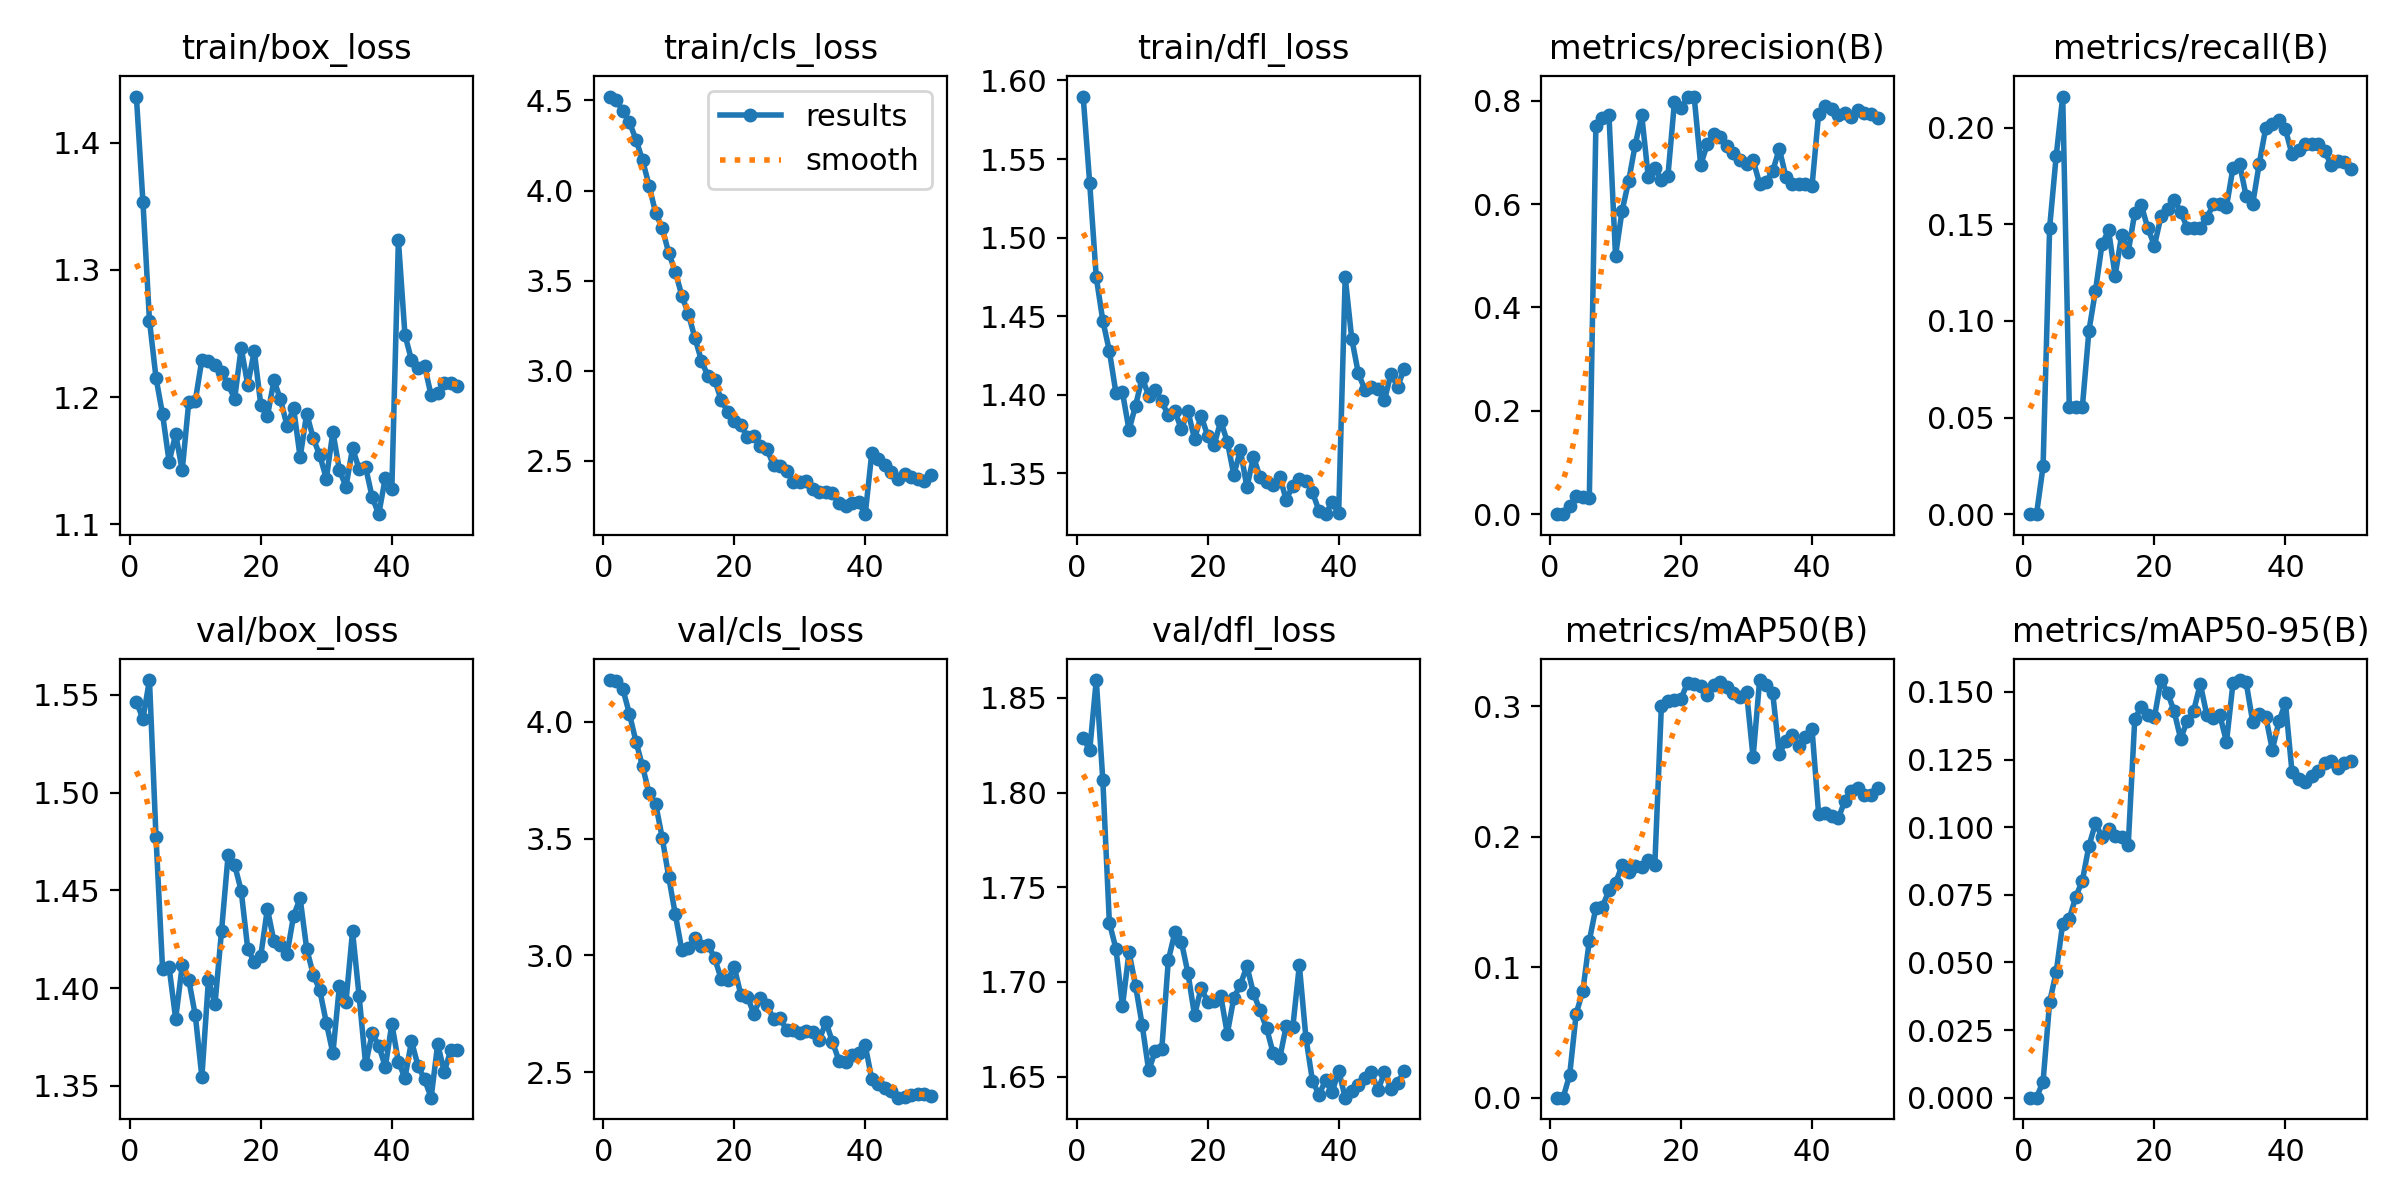

The table this chart was drawn from, first rows:
epoch, time, train/box_loss, train/cls_loss, train/dfl_loss, metrics/precision(B), metrics/recall(B), metrics/mAP50(B), metrics/mAP50-95(B), val/box_loss, val/cls_loss, val/dfl_loss, lr/pg0, lr/pg1, lr/pg2, lr/pg3, lr/pg4, lr/pg5, lr/pg6, lr/pg7
1, 22.35, 1.436, 4.522, 1.59, 0, 0, 0, 0, 1.546, 4.179, 1.829, 0.0002649, 8.83019e-05, 0.0002649, 8.83019e-05, 0.0002649, 8.83019e-05, 0.0002649, 8.83019e-05
2, 39.85, 1.354, 4.503, 1.534, 0, 0, 0, 0, 1.538, 4.176, 1.822, 0.0005243, 0.0001748, 0.0005243, 0.0001748, 0.0005243, 0.0001748, 0.0005243, 0.0001748
3, 55.65, 1.26, 4.441, 1.475, 0.01587, 0.02469, 0.01741, 0.00598, 1.558, 4.14, 1.859, 0.000773, 0.0002577, 0.000773, 0.0002577, 0.000773, 0.0002577, 0.000773, 0.0002577
4, 72.82, 1.215, 4.379, 1.447, 0.03468, 0.1482, 0.06449, 0.03536, 1.477, 4.035, 1.807, 0.0007619, 0.000254, 0.0007619, 0.000254, 0.0007619, 0.000254, 0.0007619, 0.000254
5, 88.69, 1.186, 4.283, 1.428, 0.03269, 0.1852, 0.0815, 0.04635, 1.41, 3.915, 1.731, 0.0007458, 0.0002486, 0.0007458, 0.0002486, 0.0007458, 0.0002486, 0.0007458, 0.0002486
6, 104.2, 1.149, 4.169, 1.401, 0.03129, 0.216, 0.1202, 0.06438, 1.411, 3.81, 1.718, 0.0007298, 0.0002433, 0.0007298, 0.0002433, 0.0007298, 0.0002433, 0.0007298, 0.0002433
7, 119.8, 1.171, 4.027, 1.402, 0.7519, 0.05556, 0.1456, 0.06615, 1.384, 3.694, 1.687, 0.0007138, 0.0002379, 0.0007138, 0.0002379, 0.0007138, 0.0002379, 0.0007138, 0.0002379
8, 136.1, 1.142, 3.876, 1.378, 0.7674, 0.05556, 0.1465, 0.07432, 1.412, 3.65, 1.716, 0.0006977, 0.0002326, 0.0006977, 0.0002326, 0.0006977, 0.0002326, 0.0006977, 0.0002326
9, 151.6, 1.196, 3.792, 1.393, 0.7715, 0.05556, 0.1588, 0.08023, 1.404, 3.504, 1.698, 0.0006817, 0.0002272, 0.0006817, 0.0002272, 0.0006817, 0.0002272, 0.0006817, 0.0002272
10, 166.9, 1.197, 3.654, 1.411, 0.4999, 0.09486, 0.1643, 0.0931, 1.386, 3.336, 1.677, 0.0006657, 0.0002219, 0.0006657, 0.0002219, 0.0006657, 0.0002219, 0.0006657, 0.0002219
11, 182.2, 1.229, 3.549, 1.4, 0.5869, 0.1156, 0.1781, 0.1014, 1.355, 3.176, 1.653, 0.0006496, 0.0002165, 0.0006496, 0.0002165, 0.0006496, 0.0002165, 0.0006496, 0.0002165
12, 198.4, 1.229, 3.417, 1.403, 0.6442, 0.1397, 0.1731, 0.09647, 1.404, 3.023, 1.663, 0.0006336, 0.0002112, 0.0006336, 0.0002112, 0.0006336, 0.0002112, 0.0006336, 0.0002112
13, 214.1, 1.225, 3.314, 1.396, 0.7143, 0.1468, 0.1774, 0.09917, 1.392, 3.031, 1.664, 0.0006175, 0.0002058, 0.0006175, 0.0002058, 0.0006175, 0.0002058, 0.0006175, 0.0002058
14, 229.5, 1.219, 3.181, 1.387, 0.772, 0.1235, 0.1769, 0.09675, 1.429, 3.074, 1.711, 0.0006015, 0.0002005, 0.0006015, 0.0002005, 0.0006015, 0.0002005, 0.0006015, 0.0002005
15, 244.9, 1.21, 3.054, 1.39, 0.6522, 0.1444, 0.182, 0.09633, 1.468, 3.04, 1.726, 0.0005855, 0.0001952, 0.0005855, 0.0001952, 0.0005855, 0.0001952, 0.0005855, 0.0001952
16, 260.2, 1.199, 2.968, 1.378, 0.6692, 0.1358, 0.1787, 0.09341, 1.463, 3.046, 1.721, 0.0005694, 0.0001898, 0.0005694, 0.0001898, 0.0005694, 0.0001898, 0.0005694, 0.0001898
17, 277, 1.239, 2.95, 1.39, 0.6461, 0.1559, 0.3001, 0.14, 1.45, 2.989, 1.705, 0.0005534, 0.0001845, 0.0005534, 0.0001845, 0.0005534, 0.0001845, 0.0005534, 0.0001845
18, 292.4, 1.21, 2.837, 1.372, 0.6546, 0.1598, 0.304, 0.1446, 1.42, 2.9, 1.682, 0.0005374, 0.0001791, 0.0005374, 0.0001791, 0.0005374, 0.0001791, 0.0005374, 0.0001791
19, 307.9, 1.236, 2.77, 1.387, 0.798, 0.1479, 0.3051, 0.1414, 1.413, 2.895, 1.697, 0.0005213, 0.0001738, 0.0005213, 0.0001738, 0.0005213, 0.0001738, 0.0005213, 0.0001738
20, 323.6, 1.194, 2.721, 1.374, 0.786, 0.1389, 0.3057, 0.1407, 1.417, 2.95, 1.69, 0.0005053, 0.0001684, 0.0005053, 0.0001684, 0.0005053, 0.0001684, 0.0005053, 0.0001684
21, 340.3, 1.185, 2.698, 1.368, 0.8067, 0.154, 0.3181, 0.1544, 1.441, 2.832, 1.69, 0.0004892, 0.0001631, 0.0004892, 0.0001631, 0.0004892, 0.0001631, 0.0004892, 0.0001631
22, 355.7, 1.213, 2.633, 1.383, 0.8079, 0.1577, 0.317, 0.1497, 1.424, 2.824, 1.693, 0.0004732, 0.0001577, 0.0004732, 0.0001577, 0.0004732, 0.0001577, 0.0004732, 0.0001577
23, 371.2, 1.198, 2.638, 1.37, 0.6757, 0.1628, 0.3155, 0.1429, 1.422, 2.75, 1.673, 0.0004572, 0.0001524, 0.0004572, 0.0001524, 0.0004572, 0.0001524, 0.0004572, 0.0001524
24, 387, 1.177, 2.581, 1.349, 0.7153, 0.1565, 0.3085, 0.1327, 1.417, 2.818, 1.692, 0.0004411, 0.000147, 0.0004411, 0.000147, 0.0004411, 0.000147, 0.0004411, 0.000147
25, 403.9, 1.191, 2.563, 1.365, 0.7354, 0.1482, 0.3164, 0.1393, 1.437, 2.789, 1.699, 0.0004251, 0.0001417, 0.0004251, 0.0001417, 0.0004251, 0.0001417, 0.0004251, 0.0001417
26, 419.6, 1.153, 2.474, 1.341, 0.7302, 0.1482, 0.3185, 0.1431, 1.446, 2.726, 1.708, 0.000409, 0.0001364, 0.000409, 0.0001364, 0.000409, 0.0001364, 0.000409, 0.0001364
27, 435, 1.187, 2.469, 1.361, 0.7127, 0.1482, 0.3146, 0.153, 1.42, 2.732, 1.694, 0.000393, 0.000131, 0.000393, 0.000131, 0.000393, 0.000131, 0.000393, 0.000131
28, 450.8, 1.168, 2.443, 1.348, 0.6979, 0.1531, 0.3104, 0.1414, 1.407, 2.678, 1.685, 0.000377, 0.0001257, 0.000377, 0.0001257, 0.000377, 0.0001257, 0.000377, 0.0001257
29, 466.8, 1.154, 2.383, 1.345, 0.6856, 0.1605, 0.3074, 0.1403, 1.399, 2.679, 1.676, 0.0003609, 0.0001203, 0.0003609, 0.0001203, 0.0003609, 0.0001203, 0.0003609, 0.0001203
30, 482.7, 1.136, 2.383, 1.342, 0.6779, 0.1605, 0.3108, 0.1413, 1.382, 2.669, 1.662, 0.0003449, 0.000115, 0.0003449, 0.000115, 0.0003449, 0.000115, 0.0003449, 0.000115
31, 498.2, 1.173, 2.385, 1.348, 0.6848, 0.1591, 0.2608, 0.1315, 1.367, 2.678, 1.66, 0.0003289, 0.0001096, 0.0003289, 0.0001096, 0.0003289, 0.0001096, 0.0003289, 0.0001096
32, 513.4, 1.143, 2.343, 1.333, 0.6393, 0.1793, 0.3201, 0.1534, 1.401, 2.673, 1.677, 0.0003128, 0.0001043, 0.0003128, 0.0001043, 0.0003128, 0.0001043, 0.0003128, 0.0001043
33, 529.3, 1.129, 2.328, 1.342, 0.6436, 0.1812, 0.3162, 0.1543, 1.393, 2.639, 1.676, 0.0002968, 9.8928e-05, 0.0002968, 9.8928e-05, 0.0002968, 9.8928e-05, 0.0002968, 9.8928e-05
34, 546, 1.16, 2.327, 1.346, 0.6636, 0.1646, 0.3098, 0.1536, 1.429, 2.714, 1.709, 0.0002807, 9.3582e-05, 0.0002807, 9.3582e-05, 0.0002807, 9.3582e-05, 0.0002807, 9.3582e-05
35, 561.5, 1.143, 2.319, 1.345, 0.7072, 0.1605, 0.2635, 0.139, 1.396, 2.629, 1.671, 0.0002647, 8.8236e-05, 0.0002647, 8.8236e-05, 0.0002647, 8.8236e-05, 0.0002647, 8.8236e-05
36, 576.9, 1.145, 2.262, 1.338, 0.6526, 0.1813, 0.2733, 0.1418, 1.361, 2.548, 1.648, 0.0002487, 8.289e-05, 0.0002487, 8.289e-05, 0.0002487, 8.289e-05, 0.0002487, 8.289e-05
37, 592.5, 1.121, 2.248, 1.326, 0.6384, 0.2, 0.278, 0.1409, 1.377, 2.541, 1.64, 0.0002326, 7.7544e-05, 0.0002326, 7.7544e-05, 0.0002326, 7.7544e-05, 0.0002326, 7.7544e-05
38, 608, 1.108, 2.262, 1.324, 0.6379, 0.2016, 0.2696, 0.1286, 1.371, 2.572, 1.648, 0.0002166, 7.2198e-05, 0.0002166, 7.2198e-05, 0.0002166, 7.2198e-05, 0.0002166, 7.2198e-05
39, 624.4, 1.136, 2.268, 1.332, 0.6387, 0.2037, 0.2761, 0.1391, 1.36, 2.583, 1.642, 0.0002006, 6.6852e-05, 0.0002006, 6.6852e-05, 0.0002006, 6.6852e-05, 0.0002006, 6.6852e-05
40, 639.9, 1.128, 2.202, 1.325, 0.6353, 0.1991, 0.2823, 0.1459, 1.382, 2.614, 1.653, 0.0001845, 6.1506e-05, 0.0001845, 6.1506e-05, 0.0001845, 6.1506e-05, 0.0001845, 6.1506e-05
41, 657.4, 1.323, 2.542, 1.475, 0.7739, 0.1862, 0.2178, 0.1205, 1.362, 2.469, 1.639, 0.0001685, 5.616e-05, 0.0001685, 5.616e-05, 0.0001685, 5.616e-05, 0.0001685, 5.616e-05
42, 673.4, 1.249, 2.508, 1.436, 0.7903, 0.1885, 0.2184, 0.1179, 1.354, 2.448, 1.642, 0.0001524, 5.0814e-05, 0.0001524, 5.0814e-05, 0.0001524, 5.0814e-05, 0.0001524, 5.0814e-05
43, 688.6, 1.229, 2.473, 1.414, 0.7845, 0.1914, 0.2157, 0.1166, 1.373, 2.433, 1.645, 0.0001364, 4.5468e-05, 0.0001364, 4.5468e-05, 0.0001364, 4.5468e-05, 0.0001364, 4.5468e-05
44, 703.9, 1.223, 2.436, 1.403, 0.7724, 0.1914, 0.214, 0.1188, 1.36, 2.417, 1.649, 0.0001204, 4.0122e-05, 0.0001204, 4.0122e-05, 0.0001204, 4.0122e-05, 0.0001204, 4.0122e-05
45, 719.2, 1.224, 2.398, 1.405, 0.7753, 0.1914, 0.2273, 0.1208, 1.353, 2.39, 1.652, 0.0001043, 3.4776e-05, 0.0001043, 3.4776e-05, 0.0001043, 3.4776e-05, 0.0001043, 3.4776e-05
46, 734.2, 1.201, 2.423, 1.404, 0.7684, 0.1877, 0.2353, 0.1236, 1.344, 2.393, 1.643, 8.829e-05, 2.943e-05, 8.829e-05, 2.943e-05, 8.829e-05, 2.943e-05, 8.829e-05, 2.943e-05
47, 750, 1.203, 2.409, 1.397, 0.7812, 0.1806, 0.237, 0.1246, 1.371, 2.403, 1.652, 7.2252e-05, 2.4084e-05, 7.2252e-05, 2.4084e-05, 7.2252e-05, 2.4084e-05, 7.2252e-05, 2.4084e-05
48, 765.2, 1.211, 2.397, 1.414, 0.7768, 0.1827, 0.2323, 0.1219, 1.357, 2.405, 1.644, 5.6214e-05, 1.8738e-05, 5.6214e-05, 1.8738e-05, 5.6214e-05, 1.8738e-05, 5.6214e-05, 1.8738e-05
49, 780.3, 1.211, 2.385, 1.405, 0.7737, 0.1822, 0.2317, 0.1236, 1.368, 2.407, 1.646, 4.0176e-05, 1.3392e-05, 4.0176e-05, 1.3392e-05, 4.0176e-05, 1.3392e-05, 4.0176e-05, 1.3392e-05
50, 795.3, 1.209, 2.421, 1.417, 0.7667, 0.1784, 0.2377, 0.1245, 1.368, 2.4, 1.653, 2.4138e-05, 8.046e-06, 2.4138e-05, 8.046e-06, 2.4138e-05, 8.046e-06, 2.4138e-05, 8.046e-06
